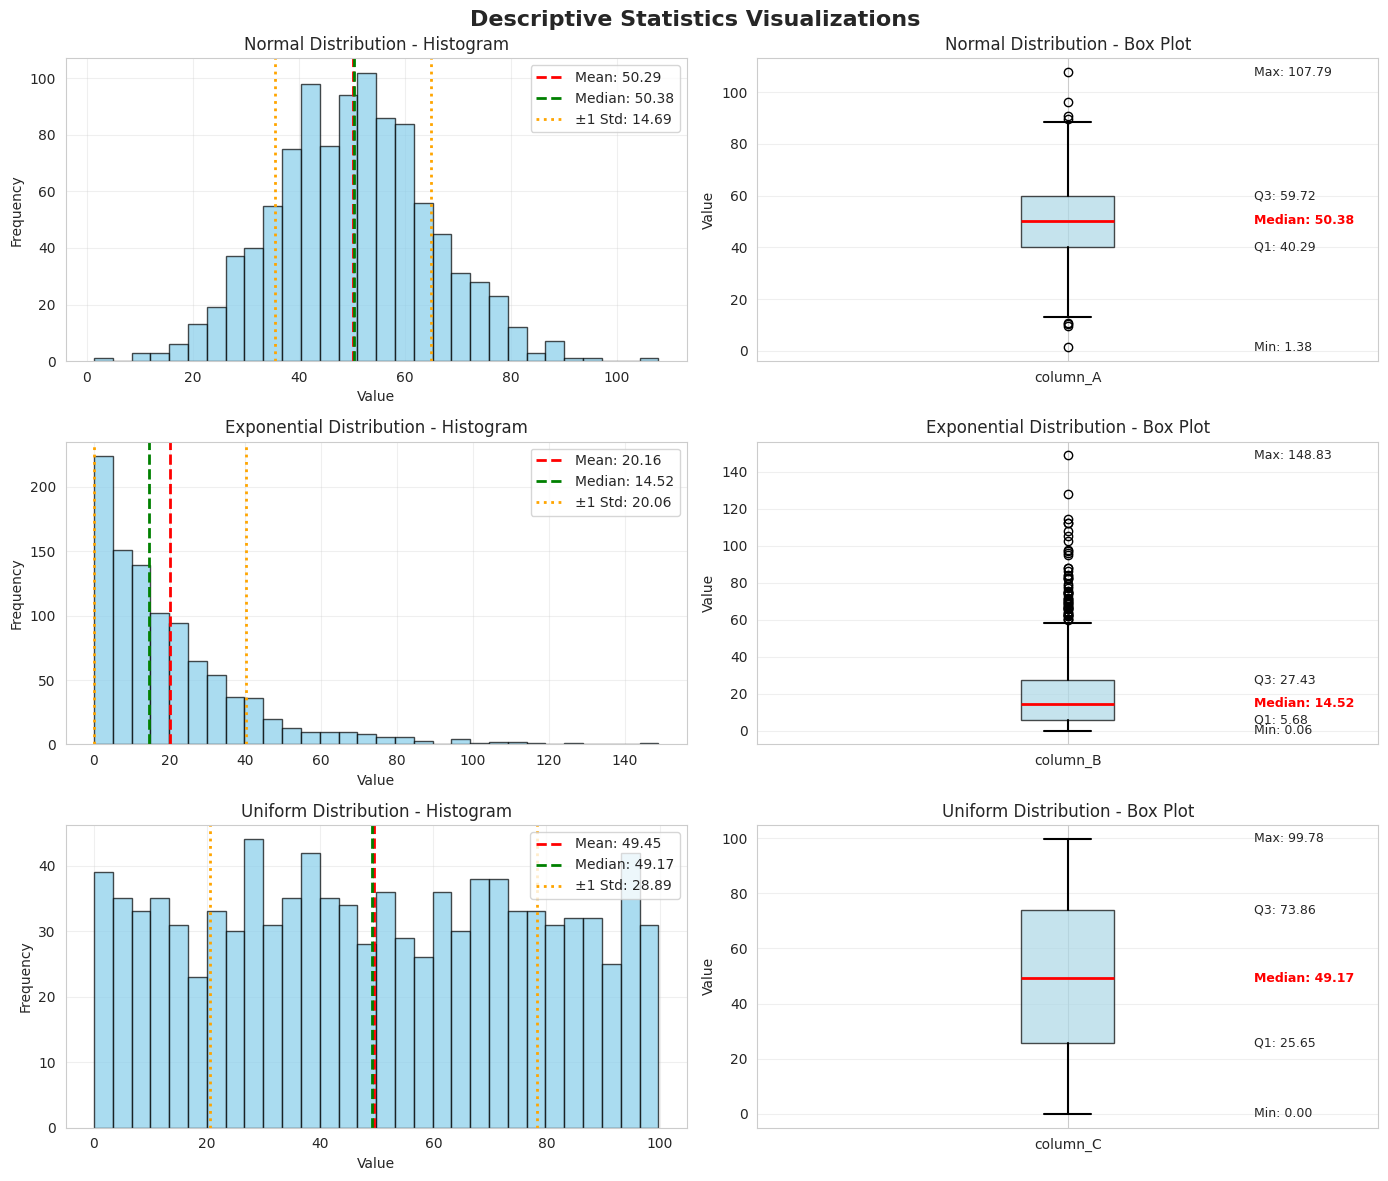

Here is the Python script that generated this plot: (Note: this script raises an exception after producing the figure.)
"""
Visualization for Descriptive Statistics
Illustrates how describe() statistics relate to visual distributions
"""
import pandas as pd
import numpy as np
import matplotlib.pyplot as plt
import seaborn as sns

# Set style
sns.set_style("whitegrid")
plt.rcParams['figure.figsize'] = (14, 10)

# Create sample data similar to the notebook
np.random.seed(42)
data = pd.DataFrame({
    'column_A': np.random.normal(50, 15, 1000),
    'column_B': np.random.exponential(20, 1000),
    'column_C': np.random.uniform(0, 100, 1000)
})

# Create figure with subplots
fig, axes = plt.subplots(3, 2, figsize=(14, 12))
fig.suptitle('Descriptive Statistics Visualizations', fontsize=16, fontweight='bold')

columns = ['column_A', 'column_B', 'column_C']
titles = ['Normal Distribution', 'Exponential Distribution', 'Uniform Distribution']

for idx, (col, title) in enumerate(zip(columns, titles)):
    # Get statistics
    stats = data[col].describe()

    # Histogram
    ax1 = axes[idx, 0]
    ax1.hist(data[col], bins=30, alpha=0.7, color='skyblue', edgecolor='black')
    ax1.axvline(stats['mean'], color='red', linestyle='--', linewidth=2, label=f"Mean: {stats['mean']:.2f}")
    ax1.axvline(stats['50%'], color='green', linestyle='--', linewidth=2, label=f"Median: {stats['50%']:.2f}")
    ax1.axvline(stats['mean'] + stats['std'], color='orange', linestyle=':', linewidth=2, label=f"±1 Std: {stats['std']:.2f}")
    ax1.axvline(stats['mean'] - stats['std'], color='orange', linestyle=':', linewidth=2)
    ax1.set_title(f'{title} - Histogram')
    ax1.set_xlabel('Value')
    ax1.set_ylabel('Frequency')
    ax1.legend()
    ax1.grid(True, alpha=0.3)

    # Box plot
    ax2 = axes[idx, 1]
    bp = ax2.boxplot(data[col], vert=True, patch_artist=True,
                     labels=[col],
                     boxprops=dict(facecolor='lightblue', alpha=0.7),
                     medianprops=dict(color='red', linewidth=2),
                     whiskerprops=dict(linewidth=1.5),
                     capprops=dict(linewidth=1.5))

    # Annotate key statistics
    ax2.text(1.3, stats['25%'], f"Q1: {stats['25%']:.2f}", fontsize=9, va='center')
    ax2.text(1.3, stats['50%'], f"Median: {stats['50%']:.2f}", fontsize=9, va='center', color='red', fontweight='bold')
    ax2.text(1.3, stats['75%'], f"Q3: {stats['75%']:.2f}", fontsize=9, va='center')
    ax2.text(1.3, stats['min'], f"Min: {stats['min']:.2f}", fontsize=9, va='center')
    ax2.text(1.3, stats['max'], f"Max: {stats['max']:.2f}", fontsize=9, va='center')

    ax2.set_title(f'{title} - Box Plot')
    ax2.set_ylabel('Value')
    ax2.grid(True, alpha=0.3, axis='y')

plt.tight_layout()
plt.savefig('/Users/<user>/Documents/work/dsai/5m-data-1.8-eda-basic/illustrations/01_descriptive_statistics.png',
            dpi=300, bbox_inches='tight')
print("Saved: 01_descriptive_statistics.png")

# Create a summary table visualization
fig, ax = plt.subplots(figsize=(10, 6))
ax.axis('tight')
ax.axis('off')

# Get describe output
desc_table = data.describe().T
desc_table = desc_table.round(2)

table = ax.table(cellText=desc_table.values,
                colLabels=desc_table.columns,
                rowLabels=desc_table.index,
                cellLoc='center',
                loc='center',
                colWidths=[0.12] * len(desc_table.columns))

table.auto_set_font_size(False)
table.set_fontsize(10)
table.scale(1, 2)

# Style the header
for i in range(len(desc_table.columns)):
    table[(0, i)].set_facecolor('#4CAF50')
    table[(0, i)].set_text_props(weight='bold', color='white')

# Style the row headers
for i in range(len(desc_table.index)):
    table[(i+1, -1)].set_facecolor('#E8F5E9')
    table[(i+1, -1)].set_text_props(weight='bold')

plt.title('DataFrame.describe() Output', fontsize=14, fontweight='bold', pad=20)
plt.savefig('/Users/<user>/Documents/work/dsai/5m-data-1.8-eda-basic/illustrations/01_descriptive_statistics_table.png',
            dpi=300, bbox_inches='tight')
print("Saved: 01_descriptive_statistics_table.png")
